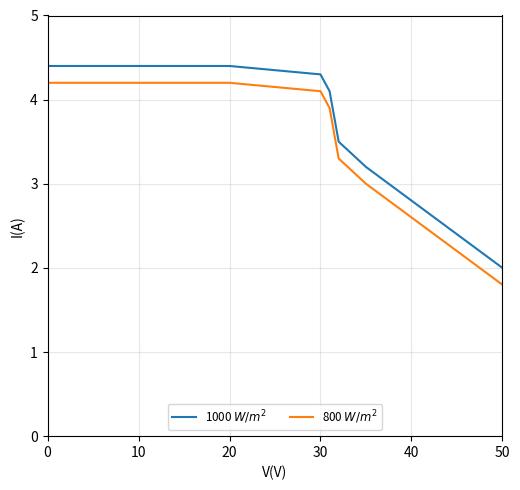

This figure's Python source:
import matplotlib.pyplot as plt

# Example structure for your data
voltage = [0, 10, 20, 30, 31, 32, 35, 40, 45, 50]
current_1000 = [4.4, 4.4, 4.4, 4.3, 4.1, 3.5, 3.2, 2.8, 2.4, 2.0]
current_800 = [4.2, 4.2, 4.2, 4.1, 3.9, 3.3, 3.0, 2.6, 2.2, 1.8]

plt.figure(figsize=(10, 5))

# Plotting the Irradiance Graph (Left)
plt.subplot(1, 2, 1)
plt.plot(voltage, current_1000, label='1000 $W/m^2$', color='tab:blue')
plt.plot(voltage, current_800, label='800 $W/m^2$', color='tab:orange')
# ... add other series

plt.xlabel('V(V)')
plt.ylabel('I(A)')
plt.grid(True, alpha=0.3)
plt.legend(loc='lower center', ncol=3, fontsize='small')
plt.xlim(0, 50)
plt.ylim(0, 5)

# Repeat for Temperature Graph (Right)
# plt.subplot(1, 2, 2) ...

plt.tight_layout()
plt.show()